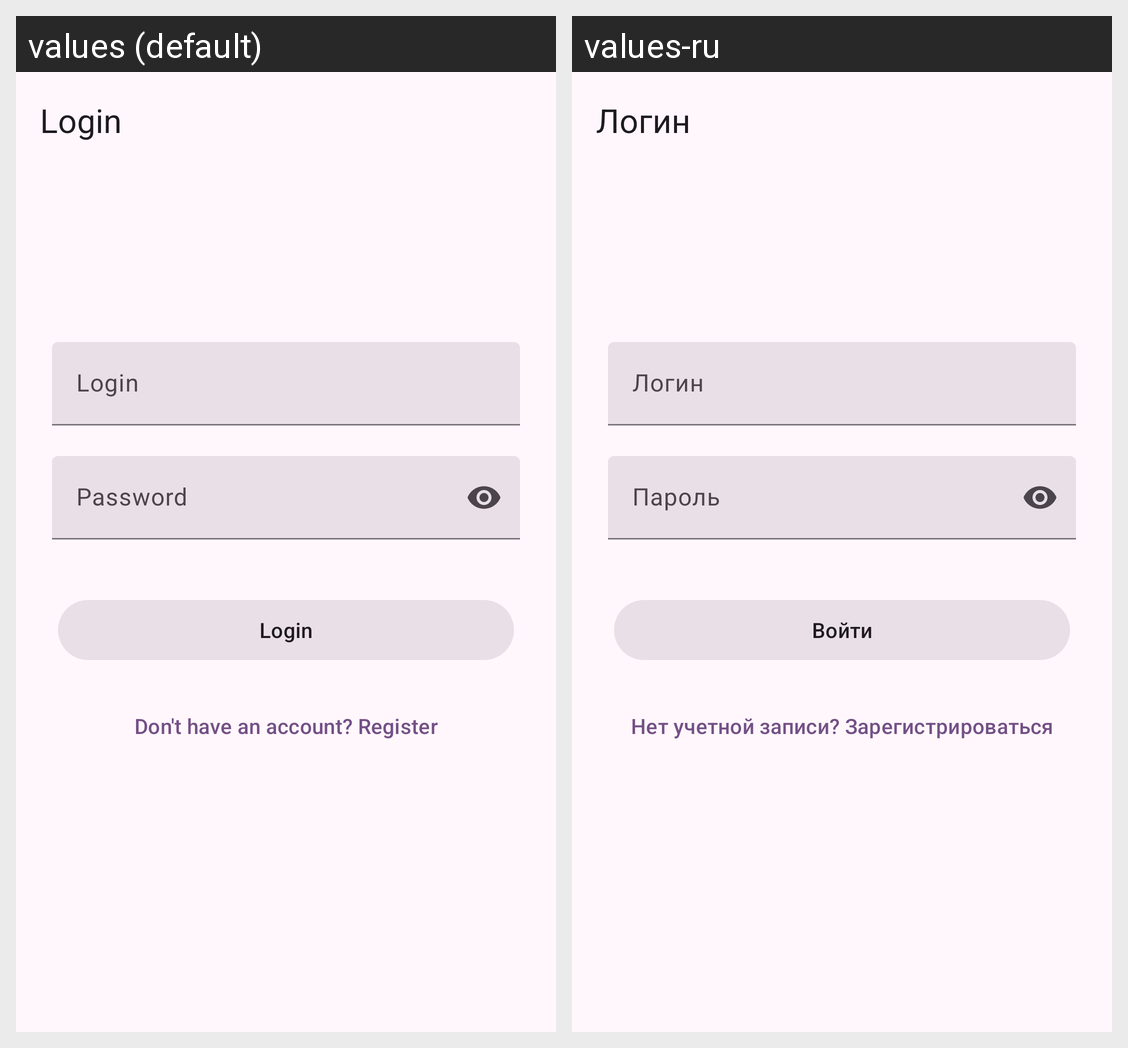

The Android screen above is rendered under two locales of the same app. Produce the string resources it draws, with the default and per-locale values.
Android screen res/layout/fragment_login.xml rendered under 2 locales, left to right: values (default), values-ru. Device: Nexus 5 (rendered at 1080×1920; each locale shown at half size, 540×960, under a caption strip naming it); theme Theme.NeWork.
Strings drawn on this screen, with the default value and each locale's value (text and hints the layout hard-codes, and strings that could not be matched under every locale, appear in the picture but are not listed):

login
  values: Login
  values-ru: Логин

password
  values: Password
  values-ru: Пароль

login_enter
  values: Login
  values-ru: Войти

register
  values: Don't have an account? Register
  values-ru: Нет учетной записи? Зарегистрироваться
